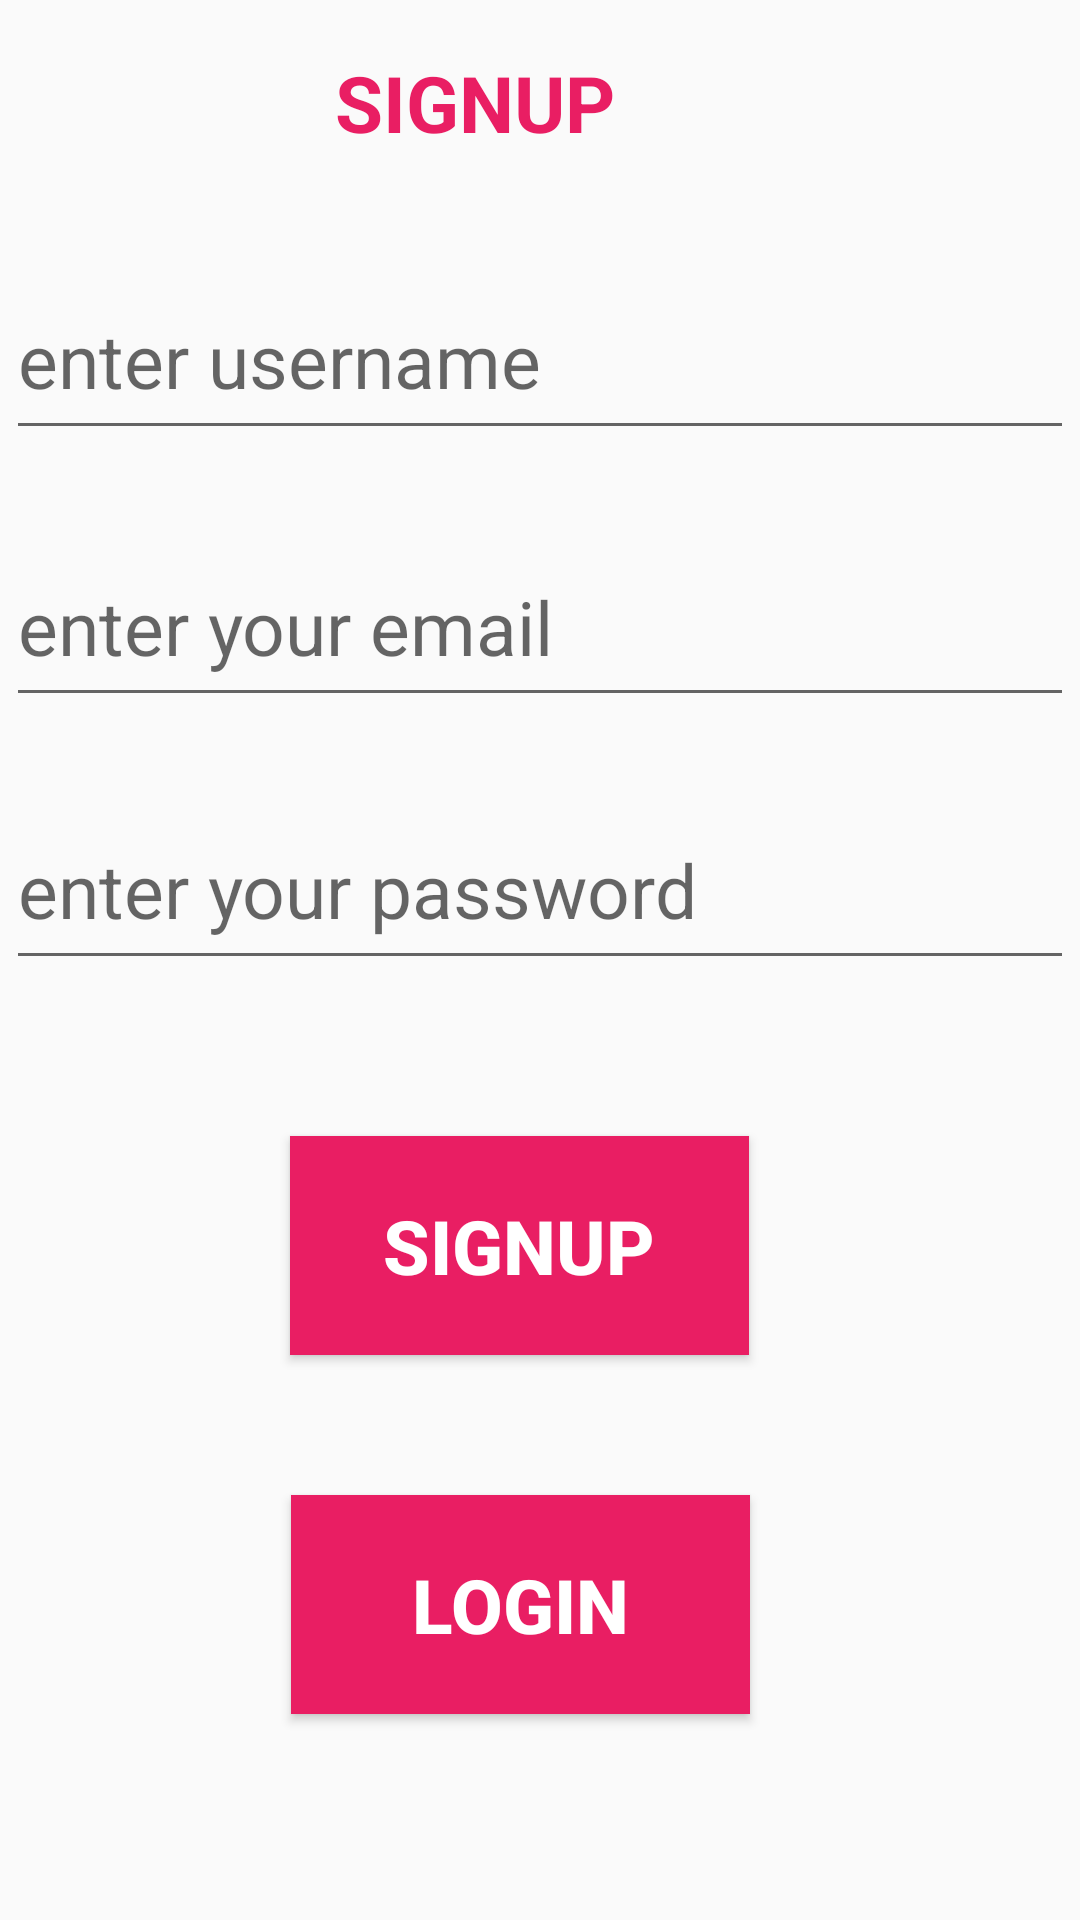

Produce the Android XML layout that renders to this screen, including the resource entries it uses.
<!-- AndroidManifest.xml: application theme Theme.OffLineDataBaseInAndroidApp -->
<!-- res/layout/activity_signup2.xml -->
<?xml version="1.0" encoding="utf-8"?>
<androidx.constraintlayout.widget.ConstraintLayout xmlns:android="http://schemas.android.com/apk/res/android"
    xmlns:app="http://schemas.android.com/apk/res-auto"
    xmlns:tools="http://schemas.android.com/tools"
    android:layout_width="match_parent"
    android:layout_height="match_parent"
    tools:context=".Signup">

    <EditText
        android:id="@+id/editText3"
        android:layout_width="356dp"
        android:layout_height="63dp"
        android:ems="10"
        android:hint="enter username"
        android:inputType="text"
        android:textSize="25dp"
        app:layout_constraintBottom_toBottomOf="parent"
        app:layout_constraintEnd_toEndOf="parent"
        app:layout_constraintHorizontal_bias="0.49"
        app:layout_constraintStart_toStartOf="parent"
        app:layout_constraintTop_toTopOf="parent"
        app:layout_constraintVertical_bias="0.151" />

    <EditText
        android:id="@+id/editText4"
        android:layout_width="356dp"
        android:layout_height="63dp"
        android:ems="10"
        android:hint="enter your email"
        android:inputType="textEmailAddress"
        android:textSize="25dp"
        app:layout_constraintBottom_toBottomOf="parent"
        app:layout_constraintEnd_toEndOf="parent"
        app:layout_constraintHorizontal_bias="0.49"
        app:layout_constraintStart_toStartOf="parent"
        app:layout_constraintTop_toTopOf="parent"
        app:layout_constraintVertical_bias="0.305" />

    <EditText
        android:id="@+id/editText5"
        android:layout_width="356dp"
        android:layout_height="63dp"
        android:ems="10"
        android:hint="enter your password"
        android:inputType="textPassword"
        android:textSize="25dp"
        app:layout_constraintBottom_toBottomOf="parent"
        app:layout_constraintEnd_toEndOf="parent"
        app:layout_constraintHorizontal_bias="0.49"
        app:layout_constraintStart_toStartOf="parent"
        app:layout_constraintTop_toTopOf="parent"
        app:layout_constraintVertical_bias="0.457" />

    <Button
        android:id="@+id/button3"
        android:layout_width="153dp"
        android:layout_height="73dp"
        android:text="Signup"
        android:background="#E91E63"
        android:backgroundTint="#E91E63"
        android:textColor="@color/white"
        android:textStyle="bold"
        android:textSize="25dp"
        app:layout_constraintBottom_toBottomOf="parent"
        app:layout_constraintEnd_toEndOf="parent"
        app:layout_constraintHorizontal_bias="0.467"
        app:layout_constraintStart_toStartOf="parent"
        app:layout_constraintTop_toTopOf="parent"
        app:layout_constraintVertical_bias="0.668" />

    <Button
        android:id="@+id/button4"
        android:layout_width="153dp"
        android:layout_height="73dp"
        android:background="#E91E63"
        android:backgroundTint="#E91E63"
        android:text="Login"
        android:textColor="@color/white"
        android:textSize="25dp"
        android:textStyle="bold"
        app:layout_constraintBottom_toBottomOf="parent"
        app:layout_constraintEnd_toEndOf="parent"
        app:layout_constraintHorizontal_bias="0.468"
        app:layout_constraintStart_toStartOf="parent"
        app:layout_constraintTop_toTopOf="parent"
        app:layout_constraintVertical_bias="0.879" />

    <TextView
        android:id="@+id/textView2"
        android:layout_width="176dp"
        android:layout_height="46dp"
        android:text="SIGNUP"
        android:textSize="26dp"
        android:textColor="#E91E63"
        android:textStyle="bold"
        android:gravity="center_horizontal"
        app:layout_constraintBottom_toBottomOf="parent"
        app:layout_constraintEnd_toEndOf="parent"
        app:layout_constraintHorizontal_bias="0.382"
        app:layout_constraintStart_toStartOf="parent"
        app:layout_constraintTop_toTopOf="parent"
        app:layout_constraintVertical_bias="0.028" />
</androidx.constraintlayout.widget.ConstraintLayout>
<!-- resources referenced by this layout -->
<resources>
  <style name="Theme.OffLineDataBaseInAndroidApp" parent="Theme.AppCompat.DayNight.DarkActionBar">
          
          <item name="colorPrimary">#E91E63</item>
          <item name="colorPrimaryVariant">#E91E63</item>
          <item name="colorOnPrimary">@color/white</item>
          
          <item name="colorSecondary">@color/teal_200</item>
          <item name="colorSecondaryVariant">@color/teal_700</item>
          <item name="colorOnSecondary">@color/black</item>
          
          <item name="android:statusBarColor" tools:targetApi="l">?attr/colorPrimaryVariant</item>
          
      </style>
  <!-- not gathered from this repository: default colours our renderer supplied (Android Studio template values) -->
  <color name="teal_200">#FF03DAC5</color>
  <color name="teal_700">#FF018786</color>
  <color name="black">#FF000000</color>
  <color name="white">#FFFFFFFF</color>
</resources>
